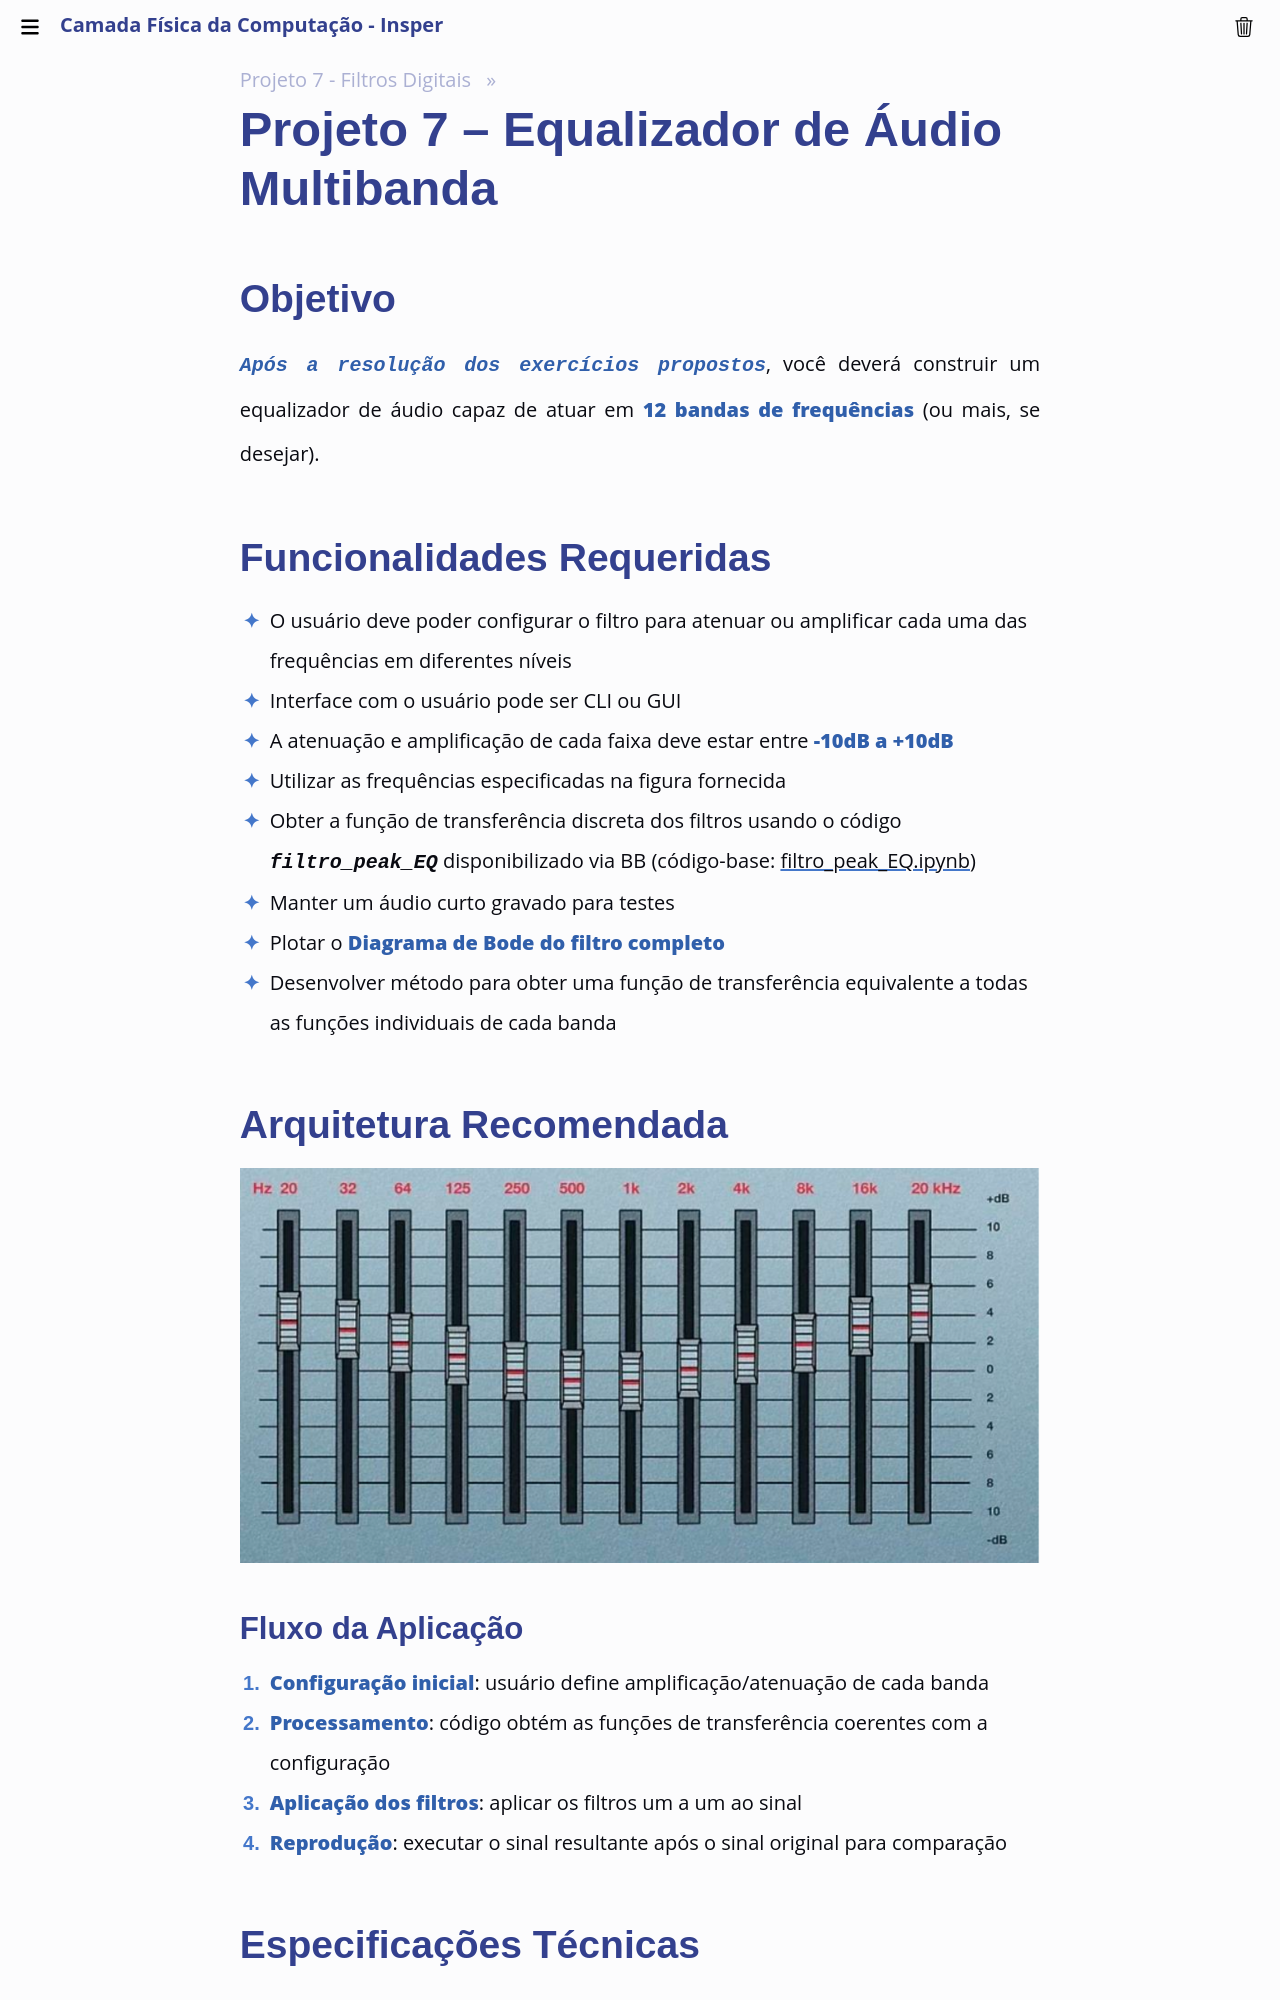

repository: Insper/camadafisica · page: classes/projeto7/enunciado/index.html · generator: mkdocs

# Projeto 7 – Equalizador de Áudio Multibanda

## Objetivo

**`Após a resolução dos exercícios propostos`**, você deverá construir um equalizador de áudio capaz de atuar em **12 bandas de frequências** (ou mais, se desejar).

## Funcionalidades Requeridas

- O usuário deve poder configurar o filtro para atenuar ou amplificar cada uma das frequências em diferentes níveis
- Interface com o usuário pode ser CLI ou GUI
- A atenuação e amplificação de cada faixa deve estar entre **-10dB a +10dB**
- Utilizar as frequências especificadas na figura fornecida
- Obter a função de transferência discreta dos filtros usando o código `filtro_peak_EQ` disponibilizado via BB (código-base: [filtro_peak_EQ.ipynb](filtro_peaking_EQ.ipynb))
- Manter um áudio curto gravado para testes
- Plotar o **Diagrama de Bode do filtro completo**
- Desenvolver método para obter uma função de transferência equivalente a todas as funções individuais de cada banda

## Arquitetura Recomendada
![alt text](image-6.png)

### Fluxo da Aplicação

1. **Configuração inicial**: usuário define amplificação/atenuação de cada banda
2. **Processamento**: código obtém as funções de transferência coerentes com a configuração
3. **Aplicação dos filtros**: aplicar os filtros um a um ao sinal
4. **Reprodução**: executar o sinal resultante após o sinal original para comparação
